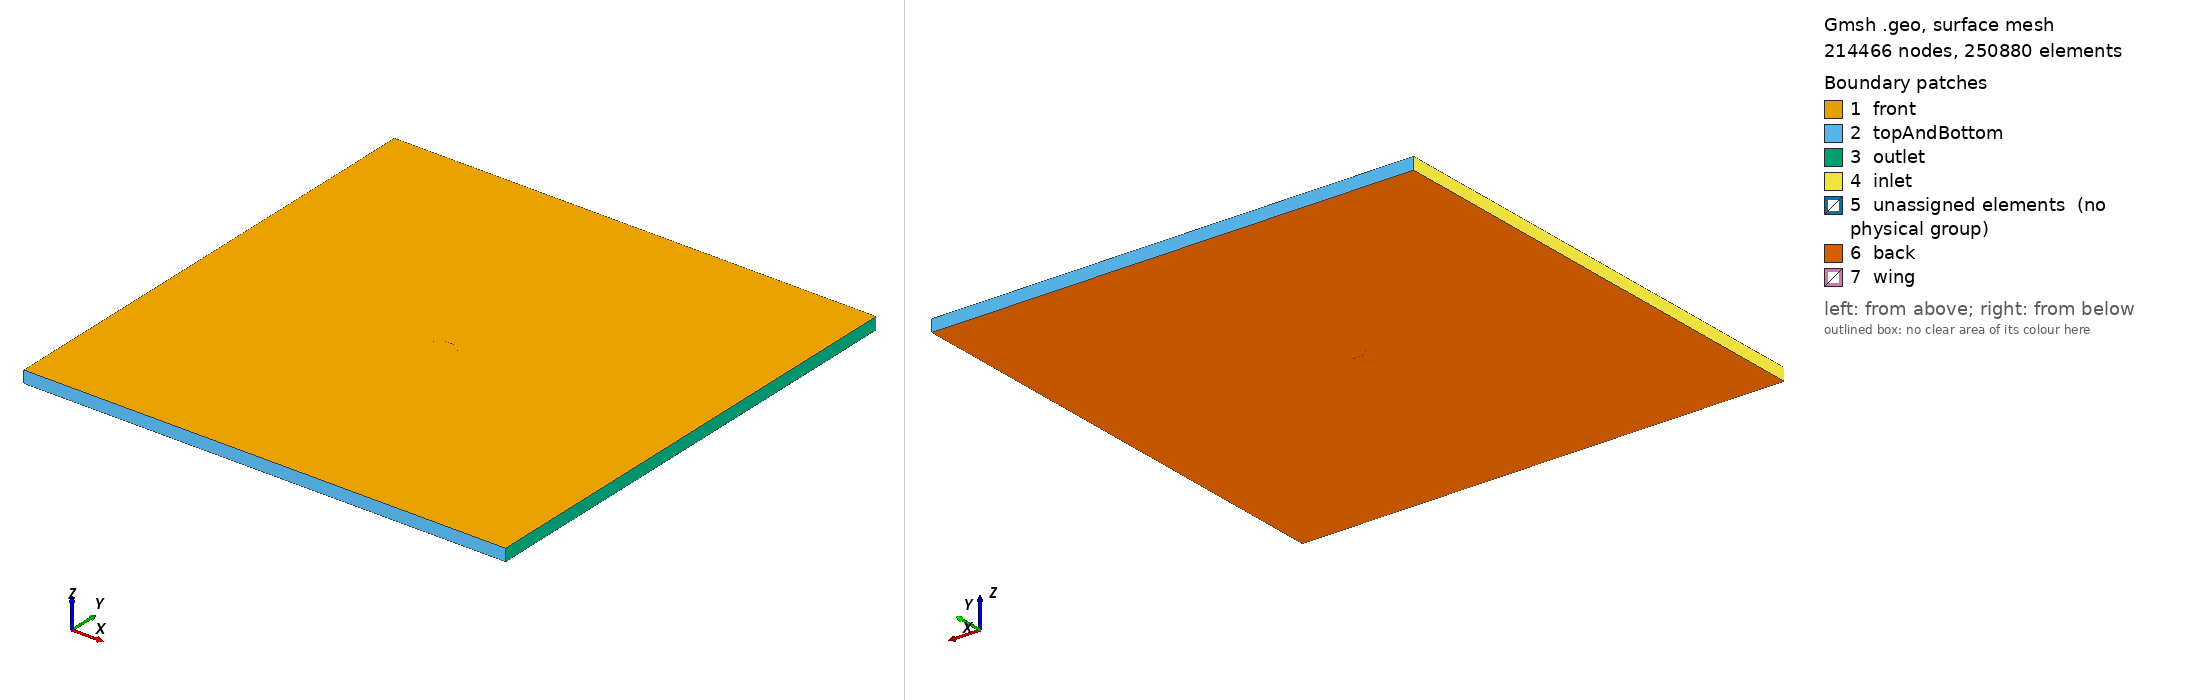

Gmsh geometry script, surface-meshed: 214466 nodes, 250880 surface elements. Boundary patches (legend numbers): 1 front, 2 topAndBottom, 3 outlet, 4 inlet, 5 unassigned elements (no physical group), 6 back, 7 wing. Left view from above one corner, right view from below the opposite corner. Legend entries are the model's physical surfaces; 'unassigned elements' are surfaces in no physical group. The drawing asked Gmsh for element sizes between 1% and 20% of the model's largest extent; the script's own settings can give other sizes.

=== flatplate_bl.geo (drawn) ===
// Gmsh project created on Sun Apr 26 21:08:43 2015

bb_length = 20;		// Bounding Box length
bb_width = 20;		// Bounding Box width
plate_length = 1;	// flat plate length
plate_width = plate_length/2000;	// flat plate width
bl_thick = plate_length/2;	// Bounding box where structured grid begins. This is the region of vortex shedding. Dimension ~ 1 chord length
bl_length = bl_thick*2;		// Same as above. Note that vortices are shed and the viscous region is much larger than for steady flow
chord_factor = 150;		// Number of cells on the chord
chord_ortho = chord_factor/2; 	// Cells in the orthogonal direction

//********** Bounding Box ***********//

Point(1) = {-bb_length, bb_width, 0, 1.0};	
Point(2) = {bb_length, bb_width, 0, 1.0};
Point(3) = {bb_length, -bb_width, 0, 1.0};
Point(4) = {-bb_length, -bb_width, 0, 1.0};

//***********************************//

//********** Outer boundary of the structured grid ***********//

Point(5) = {-bl_length, bl_thick, 0, 0.1};
Point(6) = {-(plate_length/2), bl_thick, 0, 0.1};
Point(7) = {(plate_length/2), bl_thick, 0, 0.1};
Point(8) = {bl_length, bl_thick, 0, 0.1};

Point(9) = {bl_length, plate_width, 0, 0.1};
Point(10) = {bl_length, -plate_width, 0, 0.1};
Point(11) = {bl_length, -bl_thick, 0, 0.1};
Point(12) = {plate_length/2, -bl_thick, 0, 0.1};

Point(13) = {-(plate_length/2), -bl_thick, 0, 0.1};
Point(14) = { -bl_length, -bl_thick, 0, 0.1};
Point(15) = {-bl_length, -plate_width, 0, 0.1};
Point(16) = {-bl_length, plate_width, 0, 0.1};

//**************************************************************//

//***************** Flat plate *****************//

Point(17) = {-(plate_length/2), (plate_width/2), 0, 0.1};
Point(18) = {(plate_length/2), (plate_width/2), 0, 0.1};
Point(19) = {(plate_length/2), -(plate_width/2), 0, 0.1};
Point(20) = {-(plate_length/2), -(plate_width/2), 0, 0.1};

//***********************************************//

Line(1) = {1, 2};
Line(2) = {2, 3};
Line(3) = {3, 4};
Line(4) = {4, 1};

Line(5) = {5, 6};
Line(6) = {6, 7};
Line(7) = {7, 8};
Line(8) = {8, 9};
Line(9) = {9, 10};
Line(10) = {10, 11};
Line(11) = {11, 12};
Line(12) = {12, 13};
Line(13) = {13, 14};
Line(14) = {14, 15};
Line(15) = {15, 16};
Line(16) = {16, 5};

Line(17) = {16, 17};
Line(18) = {17, 6};
Line(19) = {18, 7};
Line(20) = {9, 18};
Line(21) = {10, 19};
Line(22) = {19, 12};
Line(23) = {20, 13};
Line(24) = {15, 20};
Line(25) = {20, 17};
Line(26) = {17, 18};
Line(27) = {18, 19};
Line(28) = {19, 20};

Line Loop(1) = {1,2,3,4};
Line Loop(2) = {5,6,7,8,9,10,11,12,13,14,15,16};
Line Loop(3) = {5,-18,-17,16};
Line Loop(4) = {6,-19,-26,18};
Line Loop(5) = {19,7,8,20};
Line Loop(6) = {-27,-20,9,21};
Line Loop(7) = {-21,10,11,-22};
Line Loop(8) = {-28,22,12,-23};
Line Loop(9) = {23,13,14,24};
Line Loop(10) = {15,17,-25,-24};

Plane Surface(1) = {1,2};
Plane Surface(2) = {3};
Plane Surface(3) = {4};
Plane Surface(4) = {5};
Plane Surface(5) = {6};
Plane Surface(6) = {7};
Plane Surface(7) = {8};
Plane Surface(8) = {9};
Plane Surface(9) = {10};

Transfinite Line {16,18,19,-8,-14,23,22,10} = chord_factor Using Progression 1.03;
Transfinite Line {-17,-24,-20,-21,-5,7,13,-11} = chord_ortho Using Progression 1.03;//Bump 0.4;
Transfinite Line {27,25,9,15} = 10; // Using Bump 0.1;
Transfinite Line {6,26,28,12} = chord_factor Using Bump 0.4; //Bump 0.05;

Transfinite Surface{2} = {}; // {10,13,12,11};
Transfinite Surface{3} = {}; //{10,13,12,11};
Transfinite Surface{4} = {}; //{10,13,12,11};
Transfinite Surface{5} = {}; //{10,13,12,11};
Transfinite Surface{6} = {}; // {10,13,12,11};
Transfinite Surface{7} = {}; //{10,13,12,11};
Transfinite Surface{8} = {}; //{10,13,12,11};
Transfinite Surface{9} = {}; //{10,13,12,11};

Recombine Surface{2,3,4,5,6,7,8,9};

Extrude {0, 0, -1}
 {
  Surface{1,2,3,4,5,6,7,8,9};
  Layers{1};
  Recombine;
 }

Physical Surface("inlet") = {61};	// inlet
Physical Surface("topAndBottom") = {49,57};	// top
Physical Surface("outlet") = {53};	// outlet
// Physical Surface(290) = {57};	// bottom
Physical Surface("front") = {1, 2, 3, 4, 7, 8, 9, 6, 5};	// front
Physical Surface("back") = {110, 176, 154, 132, 264, 242, 220, 198, 286};	// back
Physical Surface("wing") = {281, 149, 229, 185};	// wing

Physical Volume(294) = {4, 3, 2, 5, 1, 9, 8, 7, 6}; // internal mesh
